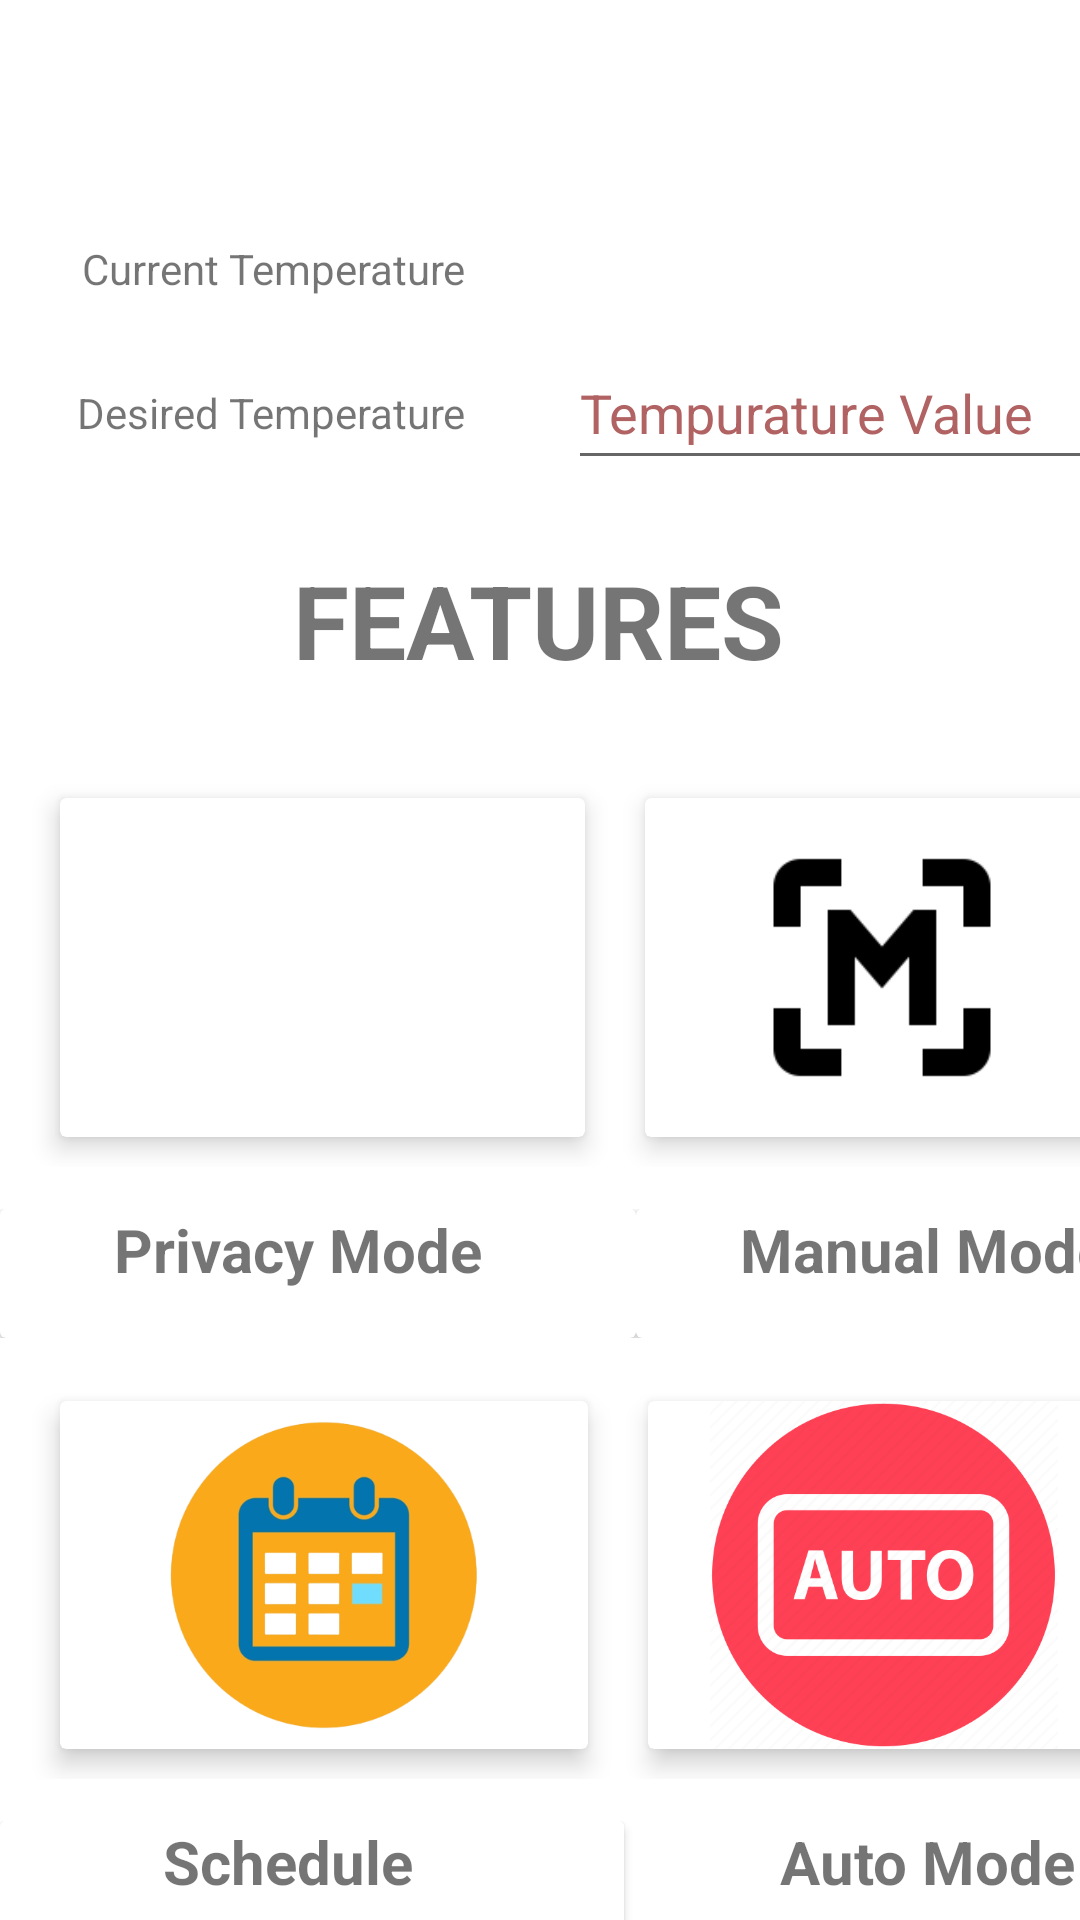

Layout XML and referenced resources for this Android screen:
<!-- AndroidManifest.xml: application theme Theme.MyApplication_smartblinds -->
<!-- res/layout/activity_home_page.xml -->
<?xml version="1.0" encoding="utf-8"?>
<androidx.constraintlayout.widget.ConstraintLayout xmlns:android="http://schemas.android.com/apk/res/android"
    xmlns:app="http://schemas.android.com/apk/res-auto"
    xmlns:tools="http://schemas.android.com/tools"
    android:layout_width="match_parent"
    android:layout_height="match_parent"
    tools:context=".home_page">


    <TextView
        android:id="@+id/textView"
        android:layout_width="149dp"
        android:layout_height="32dp"
        android:layout_marginTop="16dp"
        android:text="@string/desiredtemp_text"
        app:layout_constraintEnd_toEndOf="parent"
        app:layout_constraintHorizontal_bias="0.122"
        app:layout_constraintStart_toStartOf="parent"
        app:layout_constraintTop_toBottomOf="@+id/textView3" />

    <TextView
        android:id="@+id/textView3"
        android:layout_width="147dp"
        android:layout_height="32dp"
        android:layout_marginTop="80dp"
        android:text="@string/currenttemp_text"
        app:layout_constraintEnd_toEndOf="parent"
        app:layout_constraintHorizontal_bias="0.128"
        app:layout_constraintStart_toStartOf="parent"
        app:layout_constraintTop_toTopOf="parent" />

    <EditText
        android:id="@+id/inputtemp"
        android:layout_width="187dp"
        android:layout_height="48dp"
        android:layout_marginStart="36dp"
        android:layout_marginTop="112dp"
        android:autofillHints="Input Tempurature"
        android:hint="@string/tempvalue_input"
        android:inputType=""
        android:textColorHint="#B16262"
        app:layout_constraintEnd_toEndOf="parent"
        app:layout_constraintHorizontal_bias="0.571"
        app:layout_constraintStart_toEndOf="@+id/textView"
        app:layout_constraintTop_toTopOf="parent"
        tools:ignore="TextContrastCheck" />

    <androidx.appcompat.widget.Toolbar
        android:id="@+id/toolbar2"
        android:layout_width="408dp"
        android:layout_height="50dp"
        android:background="@color/white"
        android:minHeight="?attr/actionBarSize"
        android:theme="?attr/actionBarTheme"
        app:layout_constraintStart_toStartOf="parent"
        app:layout_constraintTop_toTopOf="parent" />

    <LinearLayout
        android:layout_width="411dp"
        android:layout_height="43dp"
        android:layout_marginTop="4dp"
        android:orientation="horizontal"
        app:layout_constraintStart_toStartOf="parent"
        app:layout_constraintTop_toBottomOf="@+id/linearLayout">

        <androidx.cardview.widget.CardView
            android:layout_width="212dp"
            android:layout_height="match_parent">

            <TextView
                android:id="@+id/textView9"
                android:layout_width="198dp"
                android:layout_height="match_parent"
                android:text="@string/privacy_mode_text"
                android:textAlignment="center"
                android:textSize="20sp"
                android:textStyle="bold" />
        </androidx.cardview.widget.CardView>

        <androidx.cardview.widget.CardView
            android:layout_width="192dp"
            android:layout_height="match_parent">

            <TextView
                android:id="@+id/textView10"
                android:layout_width="match_parent"
                android:layout_height="match_parent"
                android:text="@string/manual_mode_text"
                android:textAlignment="center"
                android:textSize="20sp"
                android:textStyle="bold" />
        </androidx.cardview.widget.CardView>
    </LinearLayout>

    <LinearLayout
        android:id="@+id/linearLayout"
        android:layout_width="413dp"
        android:layout_height="153dp"
        android:layout_marginTop="196dp"
        android:orientation="horizontal"
        android:padding="10dp"
        app:layout_constraintStart_toStartOf="parent"
        app:layout_constraintTop_toBottomOf="@+id/toolbar2">

        <androidx.cardview.widget.CardView
            android:layout_width="175dp"
            android:layout_height="match_parent"
            android:layout_margin="10dp"
            app:cardElevation="5dp">

            <ImageView
                android:id="@+id/imageView10"
                android:layout_width="wrap_content"
                android:layout_height="wrap_content"
                android:contentDescription="@string/privacy_image"
                app:srcCompat="@drawable/privacy_mode" />
        </androidx.cardview.widget.CardView>

        <androidx.cardview.widget.CardView
            android:layout_width="160dp"
            android:layout_height="match_parent"
            android:layout_margin="10dp"
            app:cardElevation="5dp">

            <ImageView
                android:id="@+id/imageView11"
                android:layout_width="158dp"
                android:layout_height="wrap_content"
                android:contentDescription="@string/manual_image"

                app:srcCompat="@drawable/manual_mode" />
        </androidx.cardview.widget.CardView>
    </LinearLayout>

    <LinearLayout
        android:id="@+id/linearLayout2"
        android:layout_width="410dp"
        android:layout_height="156dp"
        android:layout_marginTop="48dp"
        android:orientation="horizontal"
        android:padding="10dp"
        app:layout_constraintStart_toStartOf="parent"
        app:layout_constraintTop_toBottomOf="@+id/linearLayout">

        <androidx.cardview.widget.CardView
            android:layout_width="176dp"
            android:layout_height="match_parent"
            android:layout_margin="10dp"
            app:cardElevation="5dp">

            <ImageView
                android:id="@+id/imageView12"
                android:layout_width="wrap_content"
                android:layout_height="wrap_content"
                android:contentDescription="@string/scheduling_image"
                app:srcCompat="@drawable/schedule_mode" />
        </androidx.cardview.widget.CardView>

        <androidx.cardview.widget.CardView
            android:layout_width="160dp"
            android:layout_height="match_parent"
            android:layout_margin="10dp"
            app:cardElevation="5dp">

            <ImageView
                android:id="@+id/imageView13"
                android:layout_width="157dp"
                android:layout_height="wrap_content"
                android:contentDescription="@string/auto_image"
                app:srcCompat="@drawable/auto_mode" />
        </androidx.cardview.widget.CardView>
    </LinearLayout>

    <LinearLayout
        android:layout_width="410dp"
        android:layout_height="47dp"
        android:layout_marginTop="4dp"
        android:orientation="horizontal"
        app:layout_constraintStart_toStartOf="parent"
        app:layout_constraintTop_toBottomOf="@+id/linearLayout2">

        <androidx.cardview.widget.CardView
            android:layout_width="208dp"
            android:layout_height="match_parent" >

            <TextView
                android:id="@+id/textView11"
                android:layout_width="192dp"
                android:layout_height="match_parent"
                android:text="@string/schedule_text"
                android:textAlignment="center"
                android:textSize="20sp"
                android:textStyle="bold" />
        </androidx.cardview.widget.CardView>

        <TextView
            android:id="@+id/textView12"
            android:layout_width="0dp"
            android:layout_height="match_parent"
            android:layout_weight="1"
            android:text="@string/auto_mode_text"
            android:textAlignment="center"
            android:textSize="20sp"
            android:textStyle="bold" />
    </LinearLayout>

    <TextView
        android:id="@+id/textView13"
        android:layout_width="wrap_content"
        android:layout_height="wrap_content"
        android:layout_marginTop="184dp"
        android:text="@string/features_title_text"
        android:textAlignment="center"
        android:textSize="34sp"
        android:textStyle="bold"
        app:layout_constraintEnd_toEndOf="parent"
        app:layout_constraintHorizontal_bias="0.497"
        app:layout_constraintStart_toStartOf="parent"
        app:layout_constraintTop_toTopOf="@+id/toolbar2" />

    <ImageView
        android:id="@+id/imageView14"
        android:layout_width="48dp"
        android:layout_height="49dp"
        app:layout_constraintStart_toStartOf="parent"
        app:layout_constraintTop_toTopOf="parent"
        android:contentDescription="@string/toggle_menu"
        app:srcCompat="@drawable/toggle" />


</androidx.constraintlayout.widget.ConstraintLayout>
<!-- resources referenced by this layout -->
<resources>
  <!-- drawable auto_mode: png bitmap (drawable, 24493 bytes) -->
  <!-- drawable manual_mode: png bitmap (drawable, 1809 bytes) -->
  <!-- drawable schedule_mode: png bitmap (drawable, 68679 bytes) -->
  <string name="auto_image">auto_image</string>
  <string name="auto_mode_text">Auto Mode</string>
  <string name="currenttemp_text">Current Temperature</string>
  <string name="desiredtemp_text">Desired Temperature</string>
  <string name="features_title_text">FEATURES</string>
  <string name="manual_image">manual_image</string>
  <string name="manual_mode_text">Manual Mode</string>
  <string name="privacy_image">privacy_image</string>
  <string name="privacy_mode_text">Privacy Mode</string>
  <string name="schedule_text">Schedule</string>
  <string name="scheduling_image">scheduling_image</string>
  <string name="tempvalue_input">Tempurature Value</string>
  <string name="toggle_menu">toggle_menu</string>
  <style name="Theme.MyApplication_smartblinds" parent="Theme.MaterialComponents.Light.NoActionBar">
          
          <item name="colorPrimary">@color/purple_500</item>
          <item name="colorPrimaryVariant">@color/purple_700</item>
          <item name="colorOnPrimary">@color/white</item>
          
          <item name="colorSecondary">@color/teal_200</item>
          <item name="colorSecondaryVariant">@color/teal_700</item>
          <item name="colorOnSecondary">@color/black</item>
          
          <item name="android:statusBarColor" tools:targetApi="l">?attr/colorPrimaryVariant</item>
          
      </style>
  <!-- not gathered from this repository: default colours our renderer supplied (Android Studio template values) -->
  <color name="purple_500">#FF6200EE</color>
  <color name="purple_700">#FF3700B3</color>
  <color name="teal_200">#FF03DAC5</color>
  <color name="teal_700">#FF018786</color>
  <color name="black">#FF000000</color>
  <color name="white">#FFFFFFFF</color>
</resources>
